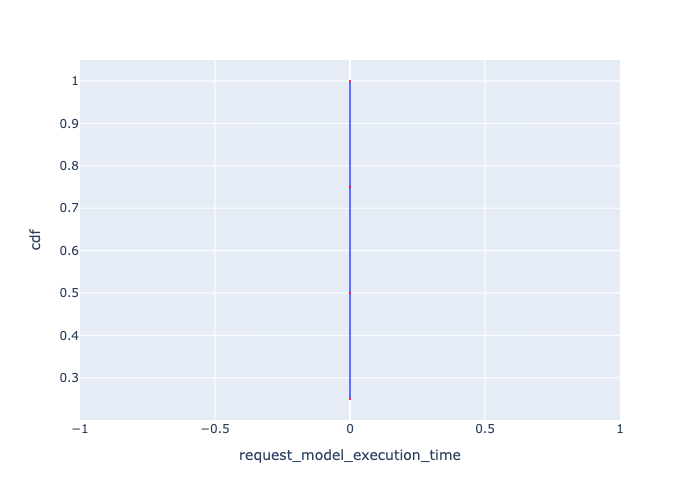

Data behind this chart, as committed beside it:
, Request Id, request_model_execution_time, cdf
0, 0, 1.1520000000000004e-06, 0.25
1, 1, 1.1520000000000004e-06, 0.5
2, 2, 1.1520000000000004e-06, 0.75
3, 3, 1.1520000000000004e-06, 1.0
